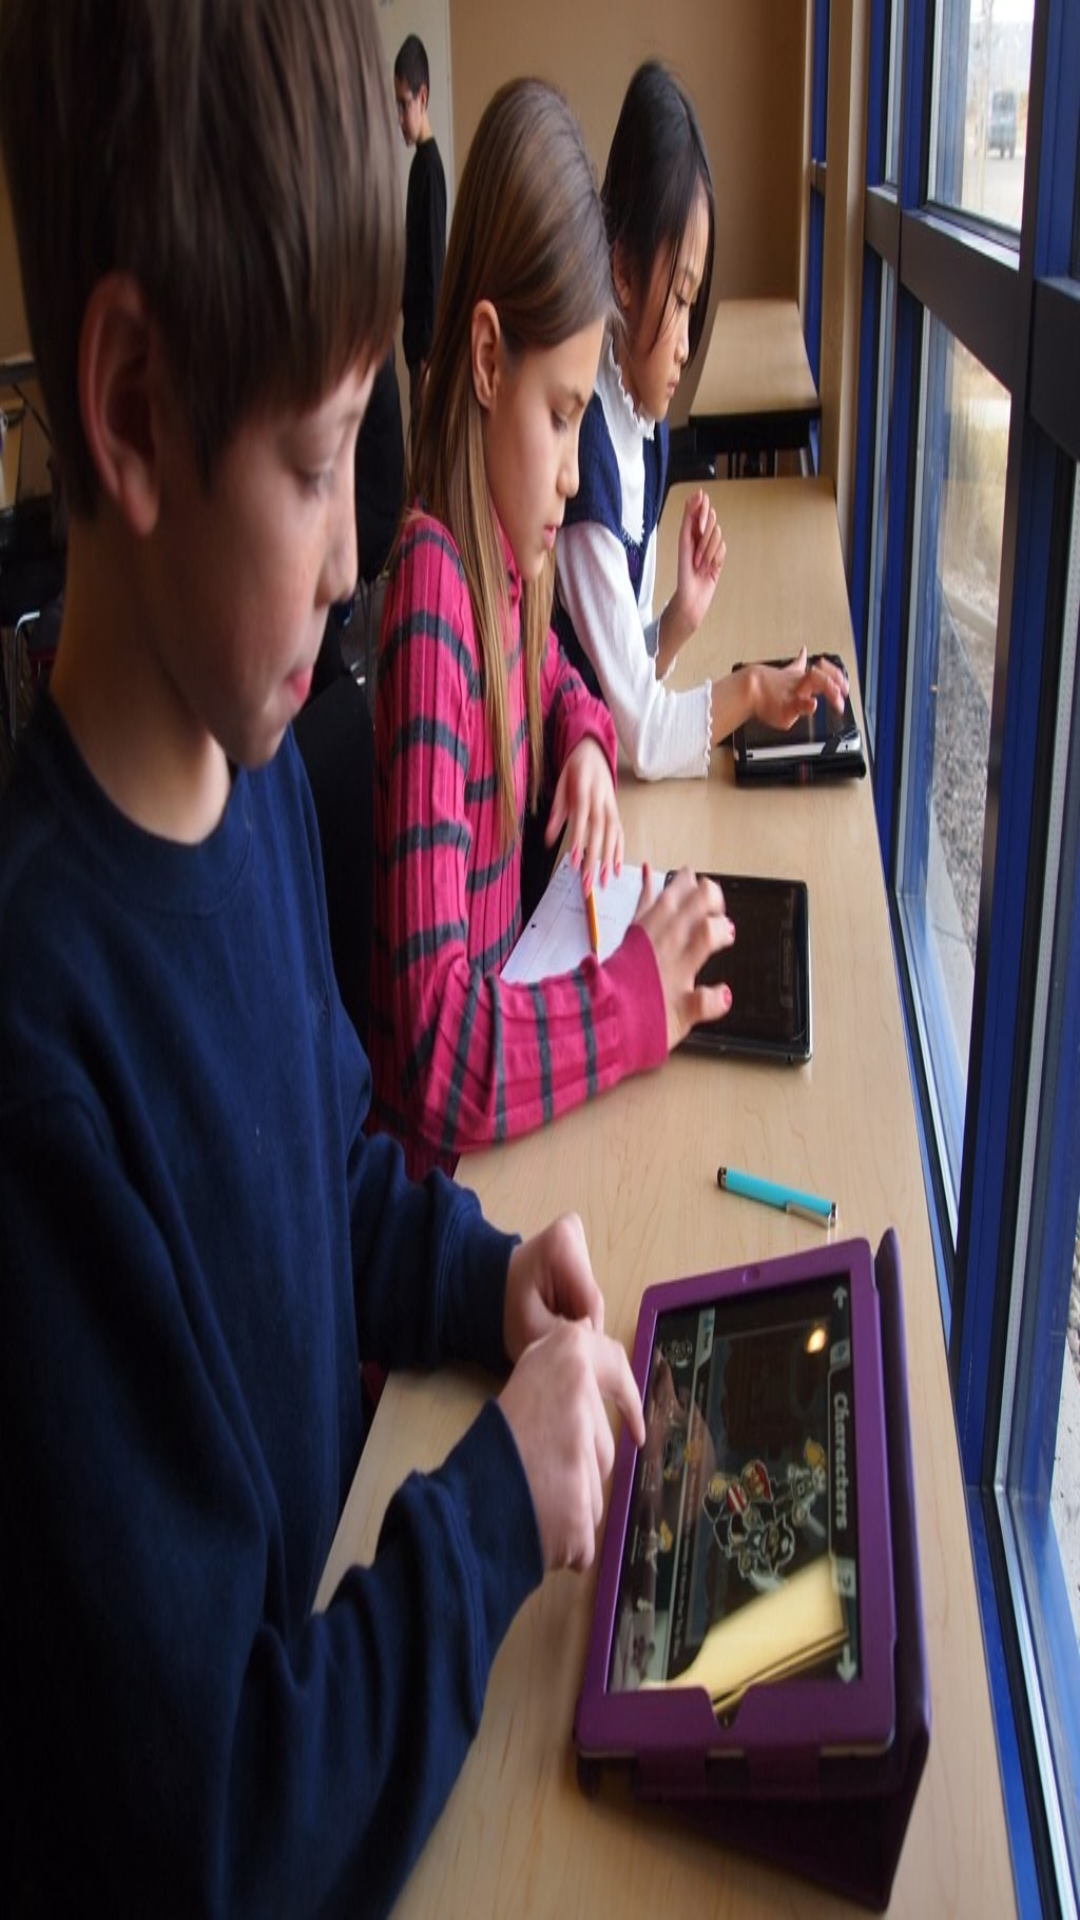

Here is an Android app screen rendered from its layout file. Give the layout XML and the strings, colors and styles it references.
<!-- AndroidManifest.xml: application theme AppTheme -->
<!-- res/layout/tuts_two.xml -->
<?xml version="1.0" encoding="utf-8"?>
<android.support.constraint.ConstraintLayout
    xmlns:android="http://schemas.android.com/apk/res/android" android:layout_width="match_parent"
    android:layout_height="match_parent"
    android:background="@mipmap/tuts_two"
    >

</android.support.constraint.ConstraintLayout>
<!-- resources referenced by this layout -->
<resources>
  <!-- mipmap tuts_two: jpeg bitmap (mipmap-xhdpi, 144464 bytes) -->
  <style name="AppTheme" parent="Theme.AppCompat.Light.DarkActionBar">
          
          <item name="colorPrimary">@color/colorPrimary</item>
          <item name="colorPrimaryDark">@color/colorPrimaryDark</item>
          <item name="colorAccent">@color/colorAccent</item>
      </style>
  <color name="colorPrimary">#3E2723</color>
  <color name="colorPrimaryDark">#3E2723</color>
  <color name="colorAccent">#795548</color>
</resources>
